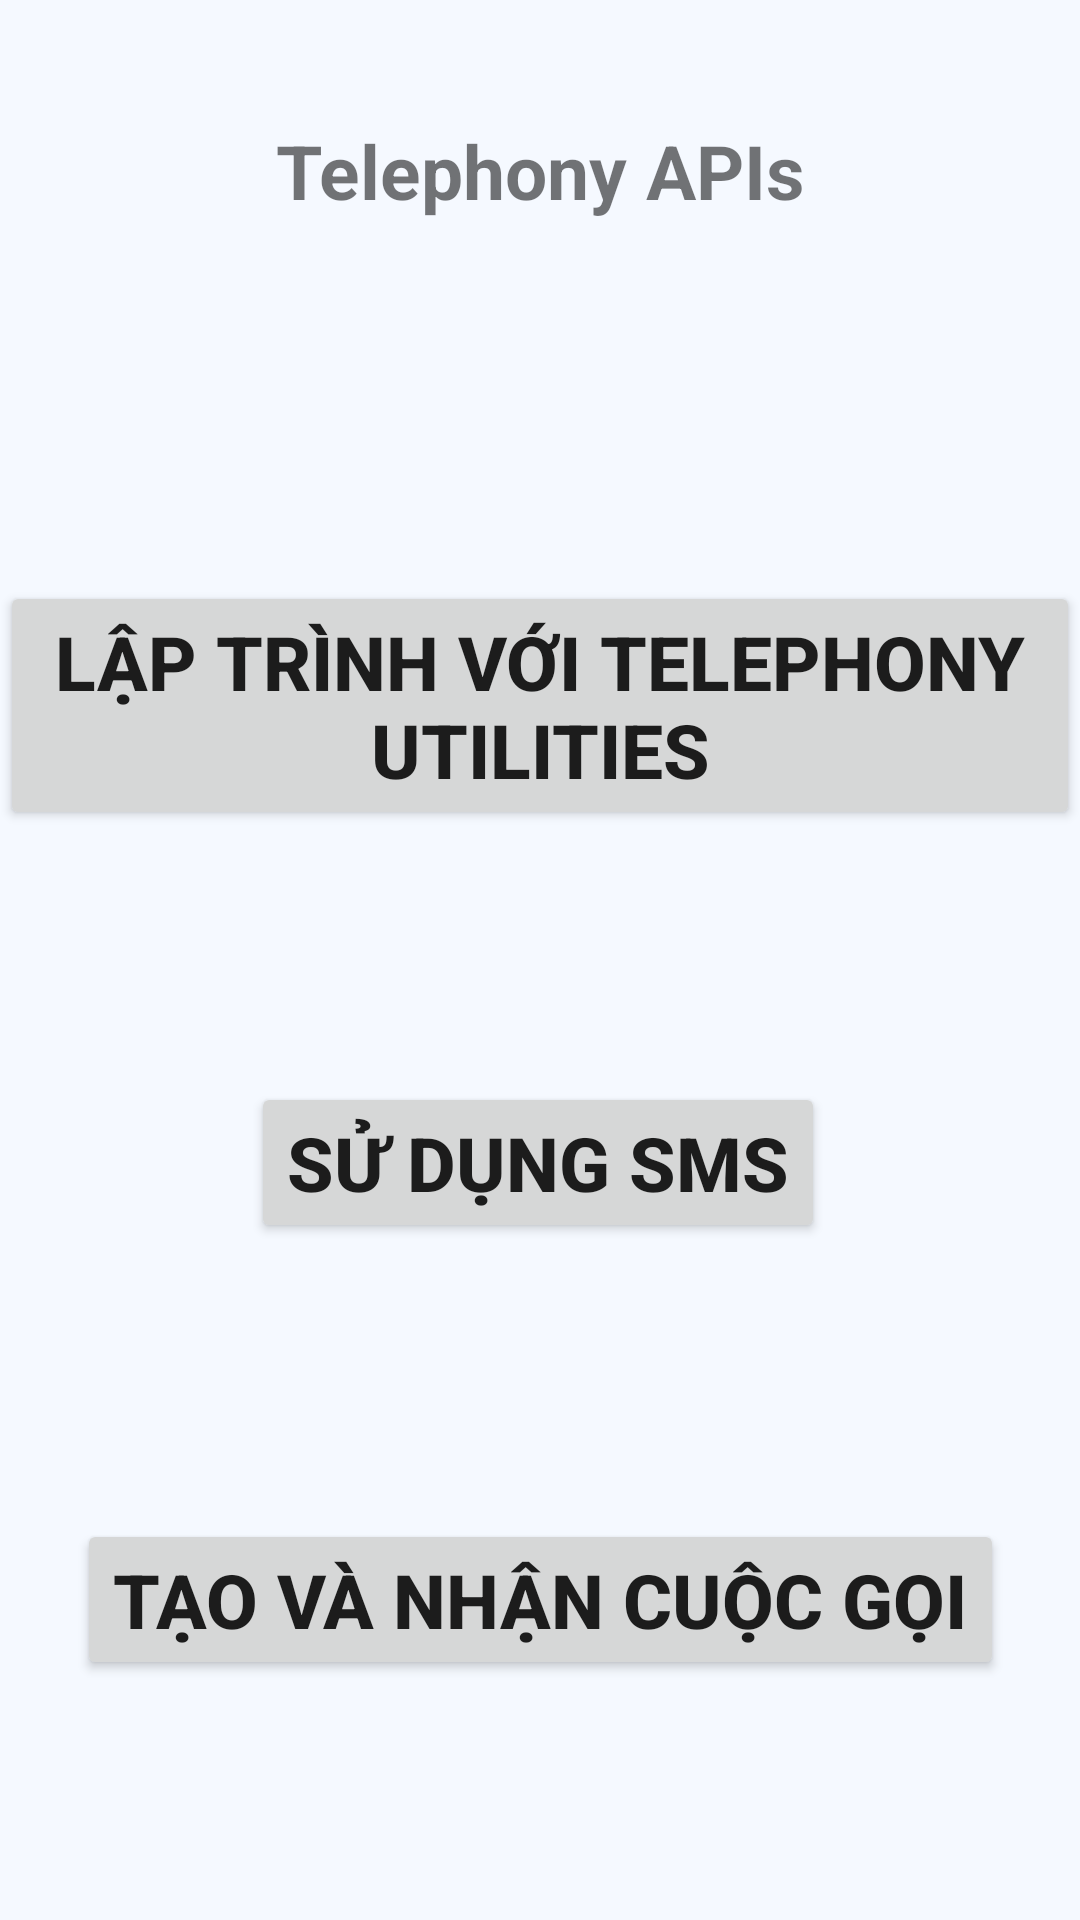

This screen was rendered from an Android layout file. Write that file and the resources it references.
<!-- AndroidManifest.xml: application theme Theme.MyApplication -->
<!-- res/layout/activity_chap8_one.xml -->
<?xml version="1.0" encoding="utf-8"?>
<androidx.constraintlayout.widget.ConstraintLayout xmlns:android="http://schemas.android.com/apk/res/android"
    xmlns:app="http://schemas.android.com/apk/res-auto"
    xmlns:tools="http://schemas.android.com/tools"
    android:id="@+id/main"
    android:layout_width="match_parent"
    android:layout_height="match_parent"
    tools:context=".chapter8.one.chapter8_one">

    <TextView
        android:id="@+id/textView5"
        android:layout_width="wrap_content"
        android:layout_height="wrap_content"
        android:layout_marginTop="40dp"
        android:text="Telephony APIs"
        android:textSize="25dp"
        android:textStyle="bold"
        app:layout_constraintEnd_toEndOf="parent"
        app:layout_constraintStart_toStartOf="parent"
        app:layout_constraintTop_toTopOf="parent" />

    <androidx.appcompat.widget.AppCompatButton
        android:id="@+id/appCompatButton"
        android:layout_width="wrap_content"
        android:layout_height="wrap_content"
        android:layout_marginTop="120dp"
        android:text="Lập trình với Telephony Utilities"
        android:textSize="25dp"
        android:textStyle="bold"
        app:layout_constraintEnd_toEndOf="parent"
        app:layout_constraintHorizontal_bias="0.0"
        app:layout_constraintStart_toStartOf="parent"
        app:layout_constraintTop_toBottomOf="@+id/textView5" />

    <androidx.appcompat.widget.AppCompatButton
        android:id="@+id/appCompatButton2"
        android:layout_width="wrap_content"
        android:layout_height="wrap_content"
        android:layout_marginTop="84dp"
        android:text="Sử dụng SMS"
        android:textSize="25dp"
        android:textStyle="bold"
        app:layout_constraintEnd_toEndOf="parent"
        app:layout_constraintHorizontal_bias="0.497"
        app:layout_constraintStart_toStartOf="parent"
        app:layout_constraintTop_toBottomOf="@+id/appCompatButton" />
    <androidx.appcompat.widget.AppCompatButton
        android:id="@+id/appCompatButton3"
        android:layout_width="wrap_content"
        android:layout_height="wrap_content"
        android:layout_marginTop="92dp"
        android:text="Tạo và nhận cuộc gọi"
        android:textSize="25dp"
        android:textStyle="bold"
        app:layout_constraintEnd_toEndOf="parent"
        app:layout_constraintStart_toStartOf="parent"
        app:layout_constraintTop_toBottomOf="@+id/appCompatButton2" />

</androidx.constraintlayout.widget.ConstraintLayout>
<!-- resources referenced by this layout -->
<resources>
  <style name="Theme.MyApplication" parent="Theme.MaterialComponents.DayNight.NoActionBar">
          
          <item name="colorPrimary">@color/purple_500</item>
          <item name="colorPrimaryVariant">@color/purple_700</item>
          <item name="colorOnPrimary">@color/white</item>
          
          <item name="colorSecondary">@color/teal_200</item>
          <item name="colorSecondaryVariant">@color/teal_700</item>
          <item name="colorOnSecondary">@color/black</item>
          
          <item name="android:statusBarColor">?attr/colorPrimaryVariant</item>
          
          <item name="android:windowBackground">@color/bg_color</item>
      </style>
  <color name="purple_500">#FF6200EE</color>
  <color name="purple_700">#FF3700B3</color>
  <color name="white">#FFFFFFFF</color>
  <color name="teal_200">#FF03DAC5</color>
  <color name="teal_700">#FF018786</color>
  <color name="black">#FF000000</color>
  <color name="bg_color">#F5F9FF</color>
</resources>
